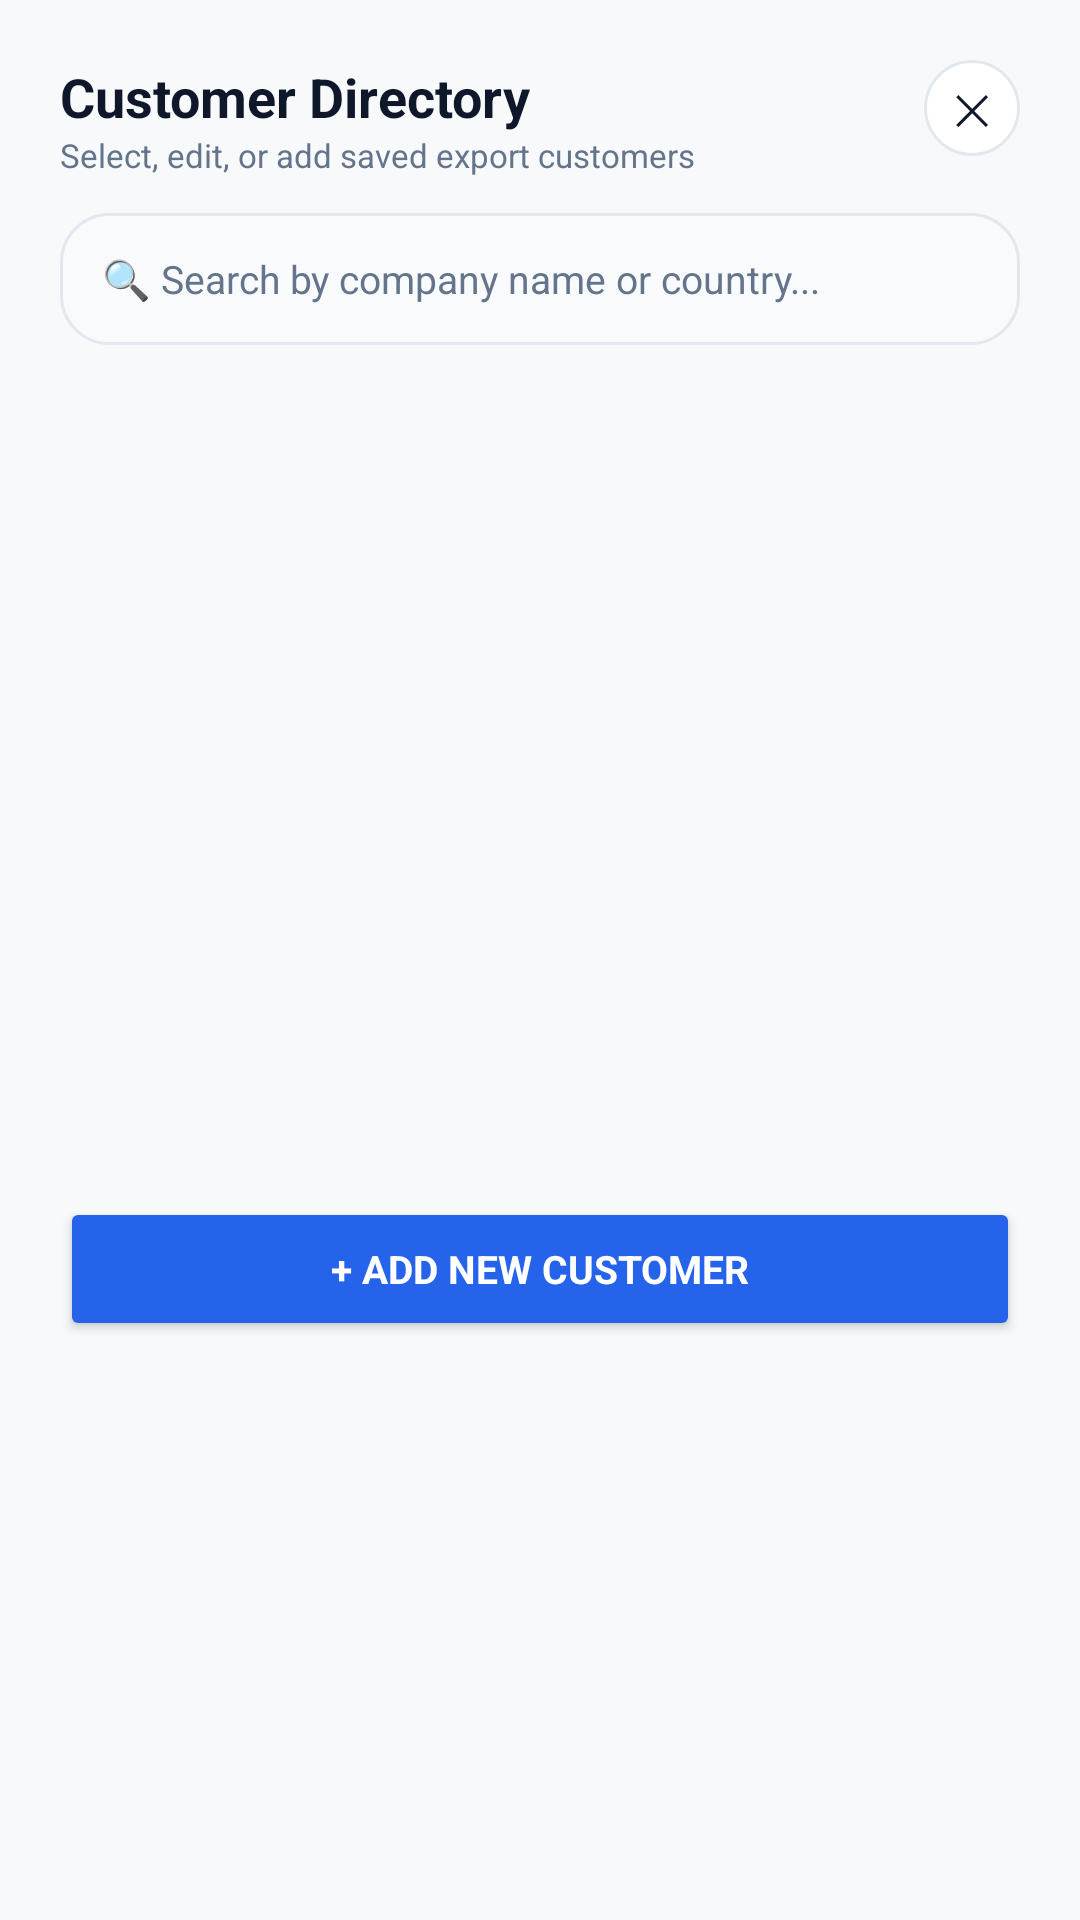

This screen was rendered from an Android layout file. Write that file and the resources it references.
<!-- AndroidManifest.xml: application theme Theme.GraniteFlow -->
<!-- res/layout/dialog_customer_directory.xml -->
<?xml version="1.0" encoding="utf-8"?>
<LinearLayout xmlns:android="http://schemas.android.com/apk/res/android"
    xmlns:app="http://schemas.android.com/apk/res-auto"
    android:layout_width="match_parent"
    android:layout_height="wrap_content"
    android:background="@drawable/shape_card_modern"
    android:orientation="vertical"
    android:padding="20dp">

    
    <RelativeLayout
        android:layout_width="match_parent"
        android:layout_height="wrap_content"
        android:layout_marginBottom="12dp">

        <LinearLayout
            android:layout_width="wrap_content"
            android:layout_height="wrap_content"
            android:orientation="vertical">

            <TextView
                android:layout_width="wrap_content"
                android:layout_height="wrap_content"
                android:text="Customer Directory"
                android:textColor="@color/text_primary"
                android:textSize="18sp"
                android:textStyle="bold" />

            <TextView
                android:id="@+id/tvDirectorySubtitle"
                android:layout_width="wrap_content"
                android:layout_height="wrap_content"
                android:text="Select, edit, or add saved export customers"
                android:textColor="@color/text_secondary"
                android:textSize="11sp" />
        </LinearLayout>

        <TextView
            android:id="@+id/btnCloseDirectory"
            android:layout_width="32dp"
            android:layout_height="32dp"
            android:layout_alignParentEnd="true"
            android:background="@drawable/shape_circular_button"
            android:gravity="center"
            android:text="✕"
            android:textColor="@color/text_primary"
            android:textSize="14sp" />
    </RelativeLayout>

    
    <EditText
        android:id="@+id/etSearchDirectory"
        android:layout_width="match_parent"
        android:layout_height="44dp"
        android:background="@drawable/shape_input_rounded"
        android:hint="🔍 Search by company name or country..."
        android:paddingHorizontal="14dp"
        android:textColor="@color/input_text"
        android:textColorHint="@color/text_secondary"
        android:textSize="13sp"
        android:singleLine="true"
        android:layout_marginBottom="12dp" />

    
    <ScrollView
        android:layout_width="match_parent"
        android:layout_height="260dp"
        android:layout_marginBottom="12dp">

        <LinearLayout
            android:id="@+id/containerCustomerList"
            android:layout_width="match_parent"
            android:layout_height="wrap_content"
            android:orientation="vertical" />
    </ScrollView>

    
    <Button
        android:id="@+id/btnStartMarkingFromDirectory"
        android:layout_width="match_parent"
        android:layout_height="48dp"
        android:layout_marginBottom="8dp"
        android:backgroundTint="@color/brand_blue"
        android:text="START MARKING ›"
        android:textColor="@color/white"
        android:textSize="13sp"
        android:textStyle="bold"
        android:visibility="gone"
        app:cornerRadius="14dp" />

    
    <Button
        android:id="@+id/btnAddNewCustomerInDirectory"
        android:layout_width="match_parent"
        android:layout_height="48dp"
        android:backgroundTint="@color/brand_blue"
        android:text="+ ADD NEW CUSTOMER"
        android:textColor="@color/white"
        android:textSize="13sp"
        android:textStyle="bold"
        app:cornerRadius="14dp" />

</LinearLayout>
<!-- resources referenced by this layout -->
<resources>
  <color name="brand_blue">#2563EB</color>
  <color name="input_text">#0F172A</color>
  <color name="text_primary">#0F172A</color>
  <color name="text_secondary">#64748B</color>
  <color name="white">#FFFFFF</color>
  <!-- drawable shape_circular_button (drawable) -->
  <?xml version="1.0" encoding="utf-8"?>
  <shape xmlns:android="http://schemas.android.com/apk/res/android"
      android:shape="oval">
      <solid android:color="@color/card_surface" />
      <stroke android:width="1dp" android:color="@color/card_border" />
  </shape>
  <!-- drawable shape_input_rounded (drawable) -->
  <?xml version="1.0" encoding="utf-8"?>
  <shape xmlns:android="http://schemas.android.com/apk/res/android"
      android:shape="rectangle">
      <solid android:color="@color/input_bg" />
      <stroke android:width="1dp" android:color="@color/input_border" />
      <corners android:radius="16dp" />
  </shape>
  <style name="Theme.GraniteFlow" parent="Theme.MaterialComponents.DayNight.NoActionBar">
          <item name="colorPrimary">@color/primary_navy</item>
          <item name="colorPrimaryVariant">@color/primary_navy_dark</item>
          <item name="colorOnPrimary">@color/text_on_pill</item>
          <item name="colorSecondary">@color/accent_blue</item>
          <item name="colorSecondaryVariant">@color/accent_blue</item>
          <item name="colorOnSecondary">#FFFFFF</item>
          <item name="android:statusBarColor">@color/top_bar_bg</item>
          <item name="android:windowLightStatusBar" tools:targetApi="m">true</item>
          <item name="android:windowBackground">@color/app_bg</item>
          <item name="android:fontFamily">sans-serif</item>
          <item name="fontFamily">sans-serif</item>
          <item name="android:windowAnimationStyle">@style/SmoothWindowAnimations</item>
      </style>
  <color name="card_surface">#FFFFFF</color>
  <color name="card_border">#E2E8F0</color>
  <color name="input_bg">#F8FAFC</color>
  <color name="input_border">#E2E8F0</color>
  <color name="primary_navy">#0F172A</color>
  <color name="primary_navy_dark">#020617</color>
  <color name="text_on_pill">#FFFFFF</color>
  <color name="accent_blue">#3B82F6</color>
  <color name="top_bar_bg">#F8F9FA</color>
  <color name="app_bg">#F8F9FA</color>
  <style name="SmoothWindowAnimations" parent="@android:style/Animation.Activity">
          <item name="android:activityOpenEnterAnimation">@anim/slide_in_right</item>
          <item name="android:activityOpenExitAnimation">@anim/slide_out_left</item>
          <item name="android:activityCloseEnterAnimation">@anim/slide_in_left</item>
          <item name="android:activityCloseExitAnimation">@anim/slide_out_right</item>
      </style>
</resources>
